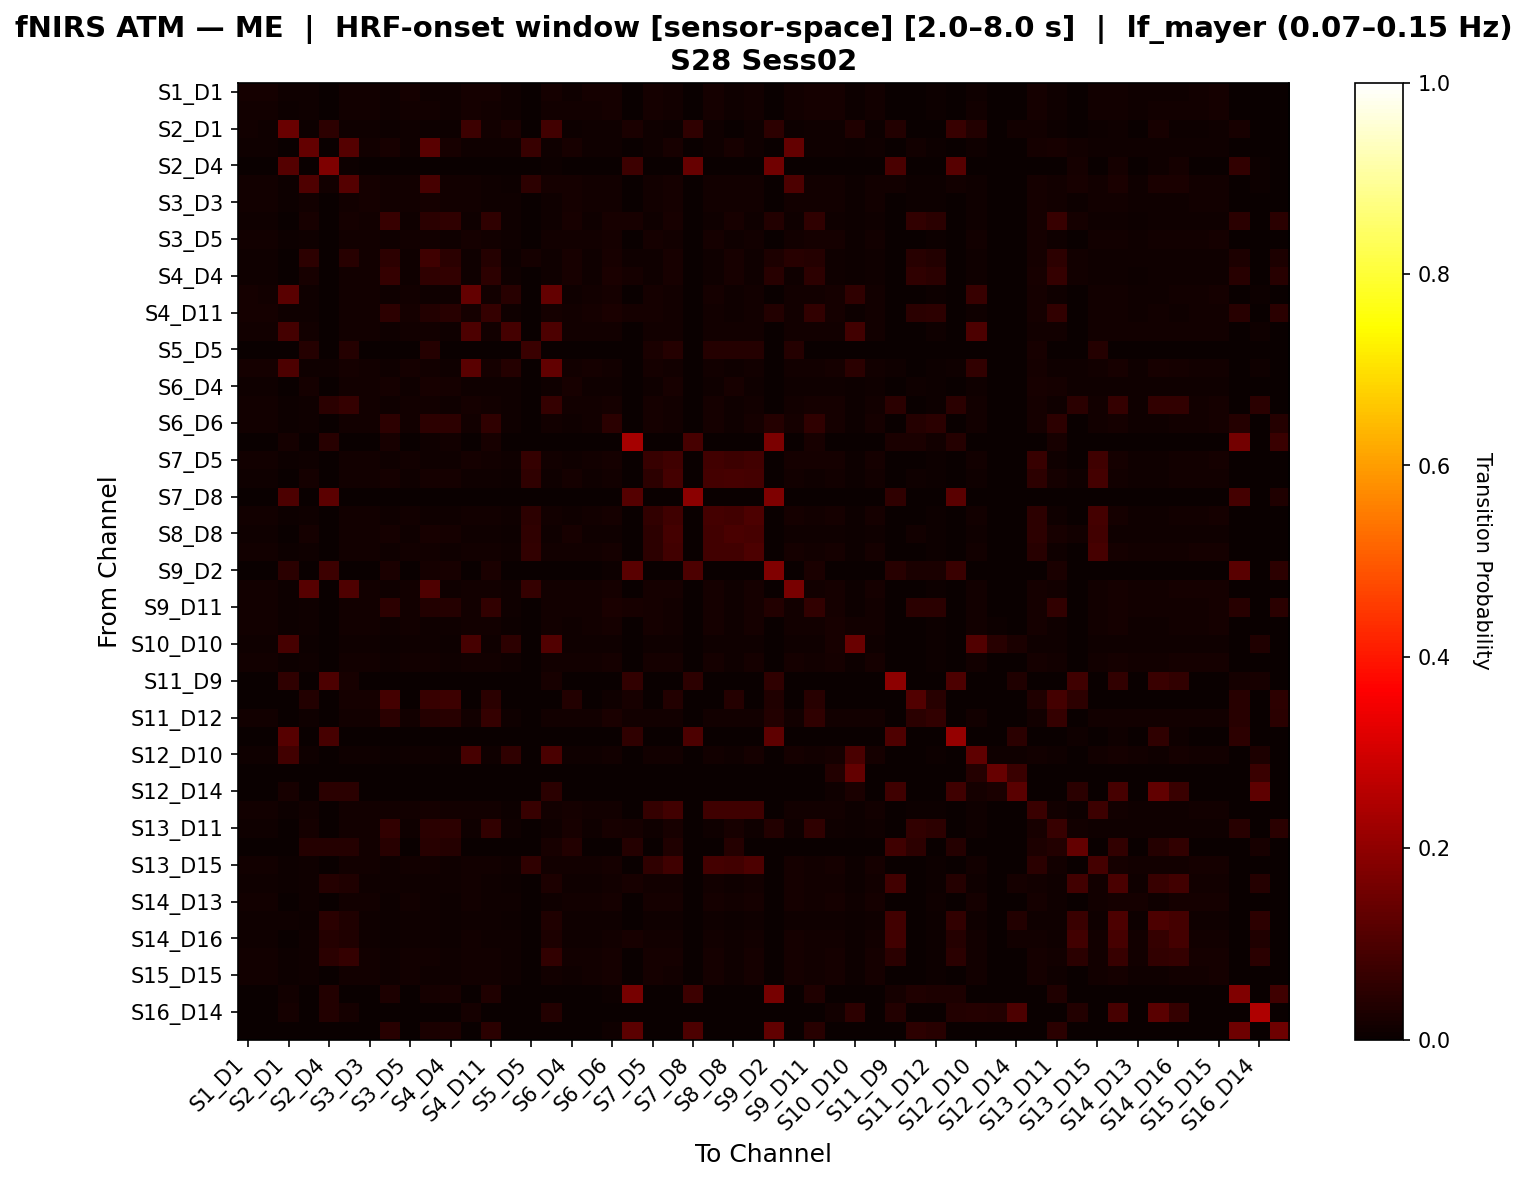

Source data for this figure (header and first rows):
, S1_D1 hbo, S1_D3 hbo, S2_D1 hbo, S2_D2 hbo, S2_D4 hbo, S3_D1 hbo, S3_D3 hbo, S3_D4 hbo, S3_D5 hbo, S4_D2 hbo, S4_D4 hbo, S4_D6 hbo, S4_D11 hbo, S5_D3 hbo, S5_D5 hbo, S5_D7 hbo, S6_D4 hbo, S6_D5 hbo, S6_D6 hbo, S6_D8 hbo, S7_D5 hbo, S7_D7 hbo, S7_D8 hbo
S1_D1 hbo, 0.01705, 0.01591, 0.009091, 0.01023, 0.0, 0.01477, 0.01364, 0.009091, 0.01591, 0.01136, 0.009091, 0.01818, 0.01591, 0.007955, 0.0, 0.01591, 0.01136, 0.01591, 0.01591, 0.0, 0.01705, 0.01364, 0.0
S1_D3 hbo, 0.01537, 0.01537, 0.007092, 0.01064, 0.0, 0.01537, 0.01418, 0.009456, 0.01537, 0.01182, 0.009456, 0.01655, 0.01418, 0.008274, 0.0, 0.01418, 0.01182, 0.01537, 0.01655, 0.0, 0.01655, 0.01418, 0.0
S2_D1 hbo, 0.01271, 0.0113, 0.1414, 0.007062, 0.05218, 0.009887, 0.008475, 0.007062, 0.0113, 0.007062, 0.007062, 0.0778, 0.01271, 0.02495, 0.0, 0.08372, 0.00565, 0.0113, 0.009887, 0.02367, 0.0113, 0.007062, 0.05669
S2_D2 hbo, 0.0103, 0.0103, 0.003432, 0.1346, 0.0, 0.1125, 0.01487, 0.02059, 0.0103, 0.1194, 0.02059, 0.0103, 0.0103, 0.008009, 0.07018, 0.0103, 0.02174, 0.0103, 0.0103, 0.0, 0.0103, 0.02059, 0.0
S2_D4 hbo, 0.0, 0.0, 0.1128, 0.0, 0.1744, 0.005263, 0.0, 0.0, 0.0, 0.0, 0.0, 0.0, 0.0, 0.0, 0.0, 0.005263, 0.0, 0.0, 0.0, 0.07522, 0.0, 0.0, 0.1393
S3_D1 hbo, 0.0124, 0.0124, 0.005165, 0.1032, 0.01333, 0.1119, 0.01653, 0.0155, 0.0124, 0.0909, 0.01446, 0.01343, 0.01136, 0.007231, 0.05333, 0.01803, 0.01653, 0.0124, 0.01343, 0.0, 0.01343, 0.01756, 0.0
S3_D3 hbo, 0.01259, 0.01259, 0.004577, 0.01487, 0.0, 0.01487, 0.01602, 0.01373, 0.01259, 0.01602, 0.01373, 0.01373, 0.01144, 0.008009, 0.0, 0.01144, 0.01602, 0.01259, 0.01373, 0.0, 0.01373, 0.01831, 0.0
S3_D4 hbo, 0.009709, 0.009709, 0.003641, 0.02306, 0.0, 0.01699, 0.01456, 0.0678, 0.009709, 0.05059, 0.05606, 0.009709, 0.05708, 0.008495, 0.0, 0.009709, 0.02184, 0.009709, 0.02024, 0.02105, 0.009709, 0.02063, 0.0
S3_D5 hbo, 0.01537, 0.01537, 0.007092, 0.01064, 0.0, 0.01537, 0.01418, 0.009456, 0.01537, 0.01182, 0.009456, 0.01655, 0.01418, 0.008274, 0.0, 0.01418, 0.01182, 0.01537, 0.01655, 0.0, 0.01655, 0.01418, 0.0
S4_D2 hbo, 0.01064, 0.01064, 0.003191, 0.05396, 0.0, 0.04463, 0.01489, 0.05089, 0.01064, 0.08062, 0.04982, 0.01064, 0.04025, 0.007447, 0.0184, 0.009574, 0.02128, 0.01064, 0.02291, 0.009202, 0.01064, 0.02021, 0.0
S4_D4 hbo, 0.01008, 0.01008, 0.003778, 0.02141, 0.0, 0.01511, 0.01511, 0.06533, 0.01008, 0.05645, 0.06195, 0.01008, 0.05399, 0.008816, 0.0, 0.01008, 0.02141, 0.01008, 0.02359, 0.01689, 0.01008, 0.02141, 0.0
S4_D6 hbo, 0.01648, 0.01538, 0.1183, 0.00989, 0.0, 0.01429, 0.01319, 0.008791, 0.01538, 0.01099, 0.008791, 0.1366, 0.01538, 0.04579, 0.0, 0.1344, 0.01099, 0.01538, 0.01648, 0.0, 0.01758, 0.01429, 0.0
S4_D11 hbo, 0.01777, 0.01659, 0.009479, 0.01066, 0.0, 0.0154, 0.01422, 0.05115, 0.01659, 0.03789, 0.04333, 0.01777, 0.06607, 0.008294, 0.0, 0.01659, 0.01185, 0.01659, 0.02582, 0.01823, 0.01659, 0.01303, 0.0
S5_D3 hbo, 0.014, 0.014, 0.08711, 0.012, 0.0, 0.014, 0.014, 0.01, 0.014, 0.014, 0.01, 0.09911, 0.014, 0.08647, 0.0, 0.09911, 0.014, 0.014, 0.014, 0.0, 0.014, 0.014, 0.0
S5_D5 hbo, 0.0, 0.0, 0.0, 0.04211, 0.0, 0.04211, 0.0, 0.0, 0.0, 0.04211, 0.0, 0.0, 0.0, 0.0, 0.07368, 0.0, 0.0, 0.0, 0.0, 0.0, 0.02632, 0.04211, 0.0
S5_D7 hbo, 0.01777, 0.01659, 0.1015, 0.01066, 0.008, 0.0194, 0.01422, 0.009479, 0.01659, 0.01185, 0.009479, 0.1178, 0.01659, 0.04029, 0.0, 0.1326, 0.01185, 0.01659, 0.0154, 0.0, 0.01659, 0.01303, 0.0
S6_D4 hbo, 0.01023, 0.01023, 0.002273, 0.01818, 0.0, 0.01477, 0.01477, 0.01818, 0.01023, 0.02045, 0.01818, 0.01136, 0.009091, 0.007955, 0.0, 0.009091, 0.02045, 0.01023, 0.01136, 0.0, 0.01136, 0.02159, 0.0
S6_D5 hbo, 0.01537, 0.01537, 0.007092, 0.01064, 0.05, 0.06537, 0.01418, 0.009456, 0.01537, 0.01182, 0.009456, 0.01655, 0.01418, 0.008274, 0.0, 0.06418, 0.01182, 0.01537, 0.01655, 0.0, 0.01655, 0.01418, 0.0
S6_D6 hbo, 0.01405, 0.01405, 0.005855, 0.01054, 0.0, 0.01405, 0.01405, 0.05192, 0.01405, 0.05426, 0.05192, 0.01522, 0.05543, 0.008197, 0.0, 0.01288, 0.01171, 0.01405, 0.04831, 0.0, 0.01639, 0.01522, 0.0
S6_D8 hbo, 0.0, 0.0, 0.01739, 0.0, 0.04625, 0.0, 0.0, 0.02174, 0.0, 0.01087, 0.01522, 0.0, 0.01957, 0.0, 0.0, 0.0, 0.0, 0.0, 0.002174, 0.2325, 0.0, 0.0, 0.0916
S7_D5 hbo, 0.01467, 0.01467, 0.006772, 0.01016, 0.0, 0.01467, 0.01354, 0.009029, 0.01467, 0.01129, 0.009029, 0.0158, 0.01354, 0.007901, 0.06579, 0.01354, 0.01129, 0.01467, 0.01693, 0.0, 0.06956, 0.08046, 0.0
S7_D7 hbo, 0.01042, 0.01042, 0.003125, 0.01667, 0.0, 0.01354, 0.01458, 0.01667, 0.01042, 0.01875, 0.01667, 0.01146, 0.009375, 0.007292, 0.05833, 0.009375, 0.01875, 0.01042, 0.0125, 0.0, 0.05417, 0.0875, 0.0
S7_D8 hbo, 0.0, 0.0, 0.09934, 0.0, 0.123, 0.0, 0.0, 0.0, 0.0, 0.0, 0.0, 0.0, 0.0, 0.0, 0.0, 0.0, 0.0, 0.0, 0.0, 0.1125, 0.0, 0.0, 0.1936
S8_D6 hbo, 0.01405, 0.01405, 0.005855, 0.01054, 0.0, 0.01405, 0.01405, 0.009368, 0.01405, 0.01171, 0.009368, 0.01522, 0.01288, 0.008197, 0.05455, 0.01288, 0.01171, 0.01405, 0.01639, 0.0, 0.06185, 0.07886, 0.0
S8_D8 hbo, 0.009409, 0.009409, 0.0, 0.01882, 0.0, 0.01478, 0.01478, 0.01882, 0.009409, 0.02151, 0.01882, 0.01075, 0.008065, 0.00672, 0.05738, 0.008065, 0.02151, 0.009409, 0.01075, 0.0, 0.05174, 0.08842, 0.0
S8_D15 hbo, 0.01341, 0.01341, 0.004878, 0.01098, 0.0, 0.01341, 0.01341, 0.009756, 0.01341, 0.0122, 0.009756, 0.01463, 0.0122, 0.008537, 0.06061, 0.0122, 0.0122, 0.01341, 0.01585, 0.0, 0.05373, 0.08404, 0.0
S9_D2 hbo, 0.0, 0.0, 0.04796, 0.0, 0.07552, 0.0, 0.0, 0.02422, 0.0, 0.0173, 0.02076, 0.0, 0.02422, 0.0, 0.0, 0.0, 0.0, 0.0, 0.00692, 0.1178, 0.0, 0.0, 0.1009
S9_D9 hbo, 0.01309, 0.01309, 0.003927, 0.117, 0.0, 0.1033, 0.01309, 0.009162, 0.01309, 0.1019, 0.009162, 0.0144, 0.01178, 0.009162, 0.06557, 0.01178, 0.01309, 0.01309, 0.01571, 0.0, 0.01571, 0.01571, 0.0
S9_D11 hbo, 0.01422, 0.01422, 0.005924, 0.01066, 0.0, 0.01422, 0.01422, 0.05307, 0.01422, 0.03749, 0.04281, 0.0154, 0.06175, 0.008294, 0.0, 0.01303, 0.01185, 0.01422, 0.02684, 0.02051, 0.01659, 0.0154, 0.0
S10_D9 hbo, 0.01395, 0.01395, 0.006438, 0.009657, 0.0, 0.01395, 0.01288, 0.008584, 0.01395, 0.01073, 0.008584, 0.01502, 0.01288, 0.007511, 0.0, 0.01288, 0.01073, 0.01395, 0.01609, 0.0, 0.01609, 0.01395, 0.0
S10_D10 hbo, 0.01012, 0.01012, 0.09091, 0.006073, 0.0, 0.01012, 0.01012, 0.004049, 0.01012, 0.008097, 0.004049, 0.09194, 0.008097, 0.05153, 0.0, 0.1081, 0.01012, 0.01012, 0.01012, 0.0, 0.01012, 0.01012, 0.0
S10_D12 hbo, 0.01312, 0.01312, 0.003937, 0.0105, 0.0, 0.01312, 0.01312, 0.009186, 0.01312, 0.01181, 0.009186, 0.01444, 0.01181, 0.009186, 0.0, 0.01181, 0.01312, 0.01312, 0.01575, 0.0, 0.01575, 0.01575, 0.0
S11_D9 hbo, 0.0, 0.0, 0.05529, 0.0, 0.09769, 0.02, 0.0, 0.0, 0.0, 0.0, 0.0, 0.0, 0.0, 0.0, 0.0, 0.02, 0.0, 0.0, 0.0, 0.05923, 0.0, 0.0, 0.05288
S11_D11 hbo, 0.0, 0.0, 0.0, 0.03846, 0.0, 0.01709, 0.01709, 0.08642, 0.0, 0.06701, 0.07429, 0.0, 0.04854, 0.0, 0.0, 0.0, 0.03846, 0.0, 0.009709, 0.02184, 0.0, 0.03846, 0.0
S11_D12 hbo, 0.01404, 0.01404, 0.0, 0.01124, 0.0, 0.01404, 0.01404, 0.04889, 0.01404, 0.04295, 0.04311, 0.01404, 0.06318, 0.01124, 0.0, 0.01404, 0.01404, 0.01404, 0.02561, 0.01445, 0.01404, 0.01404, 0.0
S11_D13 hbo, 0.0, 0.0, 0.1155, 0.0, 0.09082, 0.003165, 0.0, 0.0, 0.0, 0.0, 0.0, 0.0, 0.0, 0.0, 0.0, 0.003165, 0.0, 0.0, 0.0, 0.05696, 0.0, 0.0, 0.1003
S12_D10 hbo, 0.0114, 0.0114, 0.08593, 0.008547, 0.0, 0.0114, 0.0114, 0.007123, 0.0114, 0.009972, 0.007123, 0.09029, 0.009972, 0.05784, 0.0, 0.09448, 0.0114, 0.0114, 0.01425, 0.0, 0.01425, 0.01425, 0.0
S12_D12 hbo, 0.0, 0.0, 0.0, 0.0, 0.0, 0.0, 0.0, 0.0, 0.0, 0.0, 0.0, 0.0, 0.0, 0.0, 0.0, 0.0, 0.0, 0.0, 0.0, 0.0, 0.0, 0.0, 0.0
S12_D14 hbo, 0.0, 0.0, 0.02273, 0.0, 0.05, 0.05, 0.0, 0.0, 0.0, 0.0, 0.0, 0.0, 0.0, 0.0, 0.0, 0.05, 0.0, 0.0, 0.0, 0.0, 0.0, 0.0, 0.0
S13_D6 hbo, 0.01292, 0.01292, 0.006458, 0.01476, 0.0, 0.01384, 0.01384, 0.01476, 0.01292, 0.01661, 0.01476, 0.01384, 0.01199, 0.006458, 0.06667, 0.01199, 0.01568, 0.01292, 0.01384, 0.0, 0.06476, 0.08512, 0.0
S13_D11 hbo, 0.01066, 0.01066, 0.00237, 0.01896, 0.0, 0.0154, 0.0154, 0.06062, 0.01066, 0.04737, 0.05281, 0.01066, 0.05896, 0.008294, 0.0, 0.009479, 0.02133, 0.01066, 0.02108, 0.01823, 0.01066, 0.02133, 0.0
S13_D13 hbo, 0.0, 0.0, 0.0, 0.04167, 0.04, 0.04273, 0.01515, 0.04545, 0.0, 0.04545, 0.04167, 0.0, 0.0, 0.0, 0.0, 0.02, 0.03788, 0.0, 0.0, 0.04, 0.0, 0.03409, 0.0
S13_D15 hbo, 0.01337, 0.01337, 0.004011, 0.0107, 0.0, 0.01337, 0.01337, 0.009358, 0.01337, 0.01203, 0.009358, 0.01471, 0.01203, 0.009358, 0.05738, 0.01203, 0.01337, 0.01337, 0.01604, 0.0, 0.05703, 0.08162, 0.0
S14_D12 hbo, 0.0112, 0.0112, 0.004073, 0.009165, 0.04167, 0.03203, 0.0112, 0.008147, 0.0112, 0.01018, 0.008147, 0.01222, 0.01018, 0.007128, 0.0, 0.03102, 0.01018, 0.0112, 0.01324, 0.02083, 0.01324, 0.01324, 0.0
S14_D13 hbo, 0.01259, 0.01259, 0.0, 0.008993, 0.0, 0.01259, 0.01259, 0.007194, 0.01259, 0.01079, 0.007194, 0.01439, 0.01079, 0.008993, 0.0, 0.01079, 0.01259, 0.01259, 0.01619, 0.0, 0.01619, 0.01619, 0.0
S14_D14 hbo, 0.009728, 0.009728, 0.01167, 0.007782, 0.04762, 0.03354, 0.009728, 0.006809, 0.009728, 0.008755, 0.006809, 0.009728, 0.008755, 0.006809, 0.0, 0.03256, 0.009728, 0.009728, 0.009728, 0.0, 0.009728, 0.009728, 0.0
S14_D16 hbo, 0.01111, 0.01111, 0.001389, 0.008333, 0.04167, 0.03194, 0.01111, 0.006944, 0.01111, 0.009722, 0.006944, 0.0125, 0.009722, 0.008333, 0.0, 0.03056, 0.01111, 0.01111, 0.01389, 0.02083, 0.01389, 0.01389, 0.0
S15_D13 hbo, 0.01319, 0.01319, 0.003958, 0.01055, 0.05, 0.06319, 0.01319, 0.009235, 0.01319, 0.01187, 0.009235, 0.01451, 0.01187, 0.009235, 0.0, 0.06187, 0.01319, 0.01319, 0.01583, 0.0, 0.01583, 0.01583, 0.0
S15_D15 hbo, 0.01405, 0.01405, 0.005855, 0.01054, 0.0, 0.01405, 0.01405, 0.009368, 0.01405, 0.01171, 0.009368, 0.01522, 0.01288, 0.008197, 0.0, 0.01288, 0.01171, 0.01405, 0.01639, 0.0, 0.01639, 0.01522, 0.0
S15_D16 hbo, 0.0, 0.0, 0.01246, 0.0, 0.03782, 0.0, 0.0, 0.03025, 0.0, 0.01779, 0.02313, 0.0, 0.03381, 0.0, 0.0, 0.0, 0.0, 0.0, 0.007117, 0.1604, 0.0, 0.0, 0.07767
S16_D14 hbo, 0.0, 0.0, 0.01786, 0.0, 0.03571, 0.01786, 0.0, 0.0, 0.0, 0.0, 0.0, 0.01786, 0.0, 0.0, 0.0, 0.03571, 0.0, 0.0, 0.0, 0.0, 0.0, 0.0, 0.0
S16_D16 hbo, 0.0, 0.0, 0.0, 0.0, 0.0, 0.0, 0.0, 0.04306, 0.0, 0.02392, 0.0311, 0.0, 0.04785, 0.0, 0.0, 0.0, 0.0, 0.0, 0.009569, 0.1223, 0.0, 0.0, 0.09836
